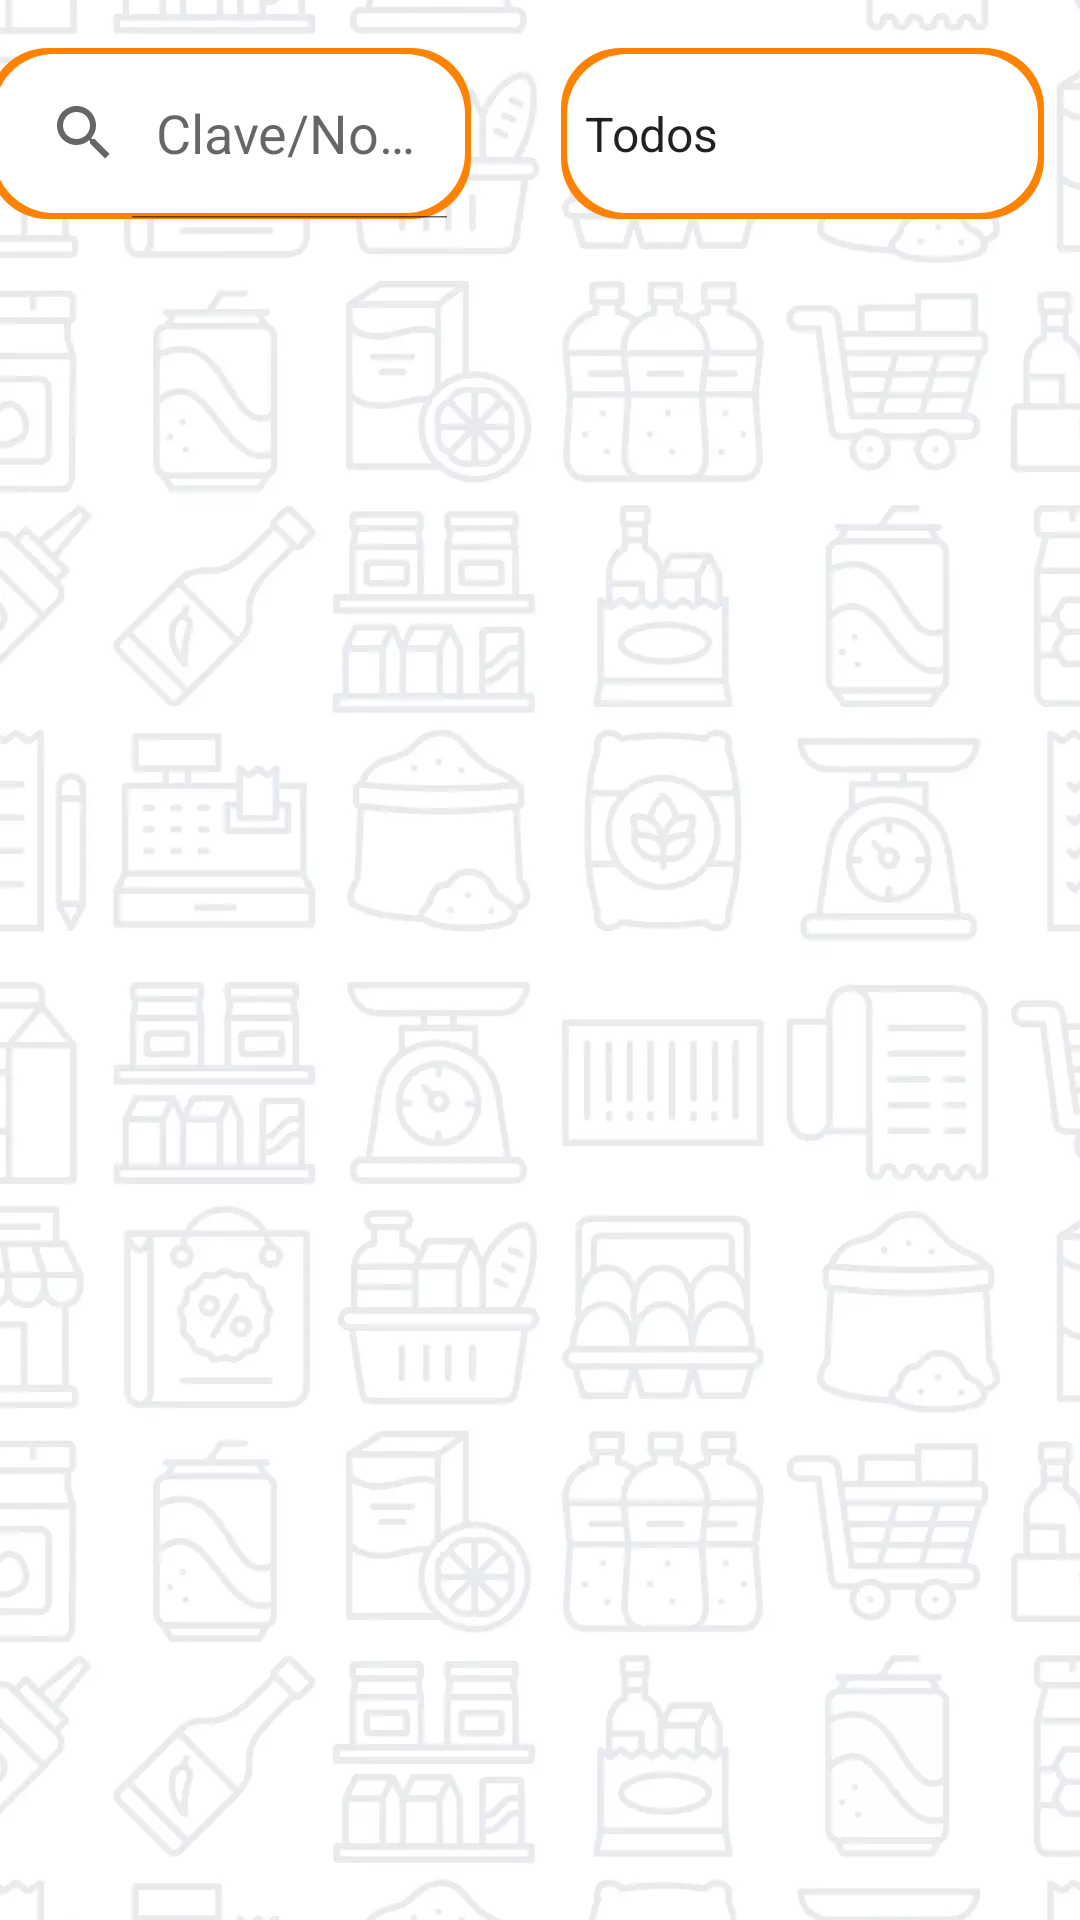

Reconstruct the res/layout file that produces this screen, plus the resources it refers to.
<!-- AndroidManifest.xml: application theme AppTheme.NoActionBar -->
<!-- res/layout/activity_concurso_ventas.xml -->
<?xml version="1.0" encoding="utf-8"?>
<androidx.constraintlayout.widget.ConstraintLayout xmlns:android="http://schemas.android.com/apk/res/android"
    xmlns:app="http://schemas.android.com/apk/res-auto"
    xmlns:tools="http://schemas.android.com/tools"
    android:layout_width="match_parent"
    android:layout_height="match_parent"
    tools:context=".Main.concursoVentas">


    <ImageView
        android:id="@+id/backgroundImage"
        android:layout_width="match_parent"
        android:layout_height="match_parent"
        android:scaleType="centerCrop"
        android:src="@drawable/back_img2"
        app:layout_constraintTop_toTopOf="parent" />

    <androidx.recyclerview.widget.RecyclerView
        android:id="@+id/testerCon"
        android:layout_width="384dp"
        android:layout_height="663dp"
        android:layout_marginStart="5dp"
        android:layout_marginTop="52dp"
        android:layout_marginEnd="5dp"
        android:layout_marginBottom="15dp"
        android:clipToPadding="false"
        android:padding="8dp"
        app:layout_constraintBottom_toBottomOf="parent"
        app:layout_constraintEnd_toEndOf="parent"
        app:layout_constraintStart_toStartOf="parent"
        app:layout_constraintTop_toTopOf="parent" />


    <SearchView
        android:id="@+id/searchViewBuscarCon"
        android:layout_width="161dp"
        android:layout_height="57dp"
        android:layout_gravity="center"
        android:layout_marginStart="24dp"
        android:layout_marginTop="16dp"
        android:layout_marginEnd="232dp"
        android:background="@drawable/rounded_edittext_background"
        android:iconifiedByDefault="false"
        android:inputType="text"
        android:queryHint="Clave/Nombre"
        android:textColor="#808080"
        app:layout_constraintEnd_toEndOf="parent"
        app:layout_constraintStart_toStartOf="parent"
        app:layout_constraintTop_toTopOf="parent" />

    <Spinner
        android:id="@+id/selecionaSpinnerCon"
        android:layout_width="161dp"
        android:layout_height="57dp"
        android:layout_gravity="center_horizontal"
        android:layout_marginTop="16dp"
        android:layout_marginEnd="12dp"
        android:background="@drawable/rounded_edittext_background"
        android:dropDownWidth="150dp"
        android:dropDownHeight="100dp"
        android:entries="@array/spinnerRezagados"
        android:spinnerMode="dropdown"
        android:textColor="#808080"
        app:layout_constraintEnd_toEndOf="parent"
        app:layout_constraintTop_toTopOf="parent" />

    <androidx.constraintlayout.widget.Guideline
        android:id="@+id/guideline3"
        android:layout_width="wrap_content"
        android:layout_height="wrap_content"
        android:orientation="vertical"
        app:layout_constraintGuide_begin="20dp" />

    <androidx.constraintlayout.widget.Guideline
        android:id="@+id/guideline4"
        android:layout_width="wrap_content"
        android:layout_height="wrap_content"
        android:orientation="horizontal"
        app:layout_constraintGuide_begin="20dp" />

    <androidx.constraintlayout.widget.Guideline
        android:id="@+id/guideline5"
        android:layout_width="wrap_content"
        android:layout_height="wrap_content"
        android:orientation="horizontal"
        app:layout_constraintGuide_begin="20dp" />

    <androidx.constraintlayout.widget.Barrier
        android:id="@+id/barrier"
        android:layout_width="wrap_content"
        android:layout_height="wrap_content"
        app:barrierDirection="top" />


    <TextView
        android:id="@+id/textView4Con"
        android:layout_width="121dp"
        android:layout_height="48dp"
        android:layout_marginStart="139dp"
        android:layout_marginTop="676dp"
        android:layout_marginEnd="139dp"
        android:layout_marginBottom="16dp"
        android:gravity="center"
        android:text="No. de registros: "
        app:layout_constraintBottom_toBottomOf="parent"
        app:layout_constraintEnd_toEndOf="parent"
        app:layout_constraintHorizontal_bias="0.47"
        app:layout_constraintStart_toStartOf="parent"
        app:layout_constraintTop_toTopOf="parent"
        app:layout_constraintVertical_bias="1.0" />


</androidx.constraintlayout.widget.ConstraintLayout>
<!-- resources referenced by this layout -->
<resources>
  <string-array name="spinnerRezagados">
          <item>Todos</item>
          <item>Mayor existencia</item>
          <item>Menor existencia</item>
          <item>Con evidencia</item>
          <item>Sin evidencia</item>
      </string-array>
  <!-- drawable back_img2: webp bitmap (drawable, 31374 bytes) -->
  <!-- drawable rounded_edittext_background (drawable) -->
  <layer-list xmlns:android="http://schemas.android.com/apk/res/android">
      
      <item>
          <shape android:shape="rectangle">
              <solid android:color="@color/acvorange" /> 
              <corners android:radius="20dp" />
          </shape>
      </item>
      
      <item android:left="2dp" android:right="2dp" android:top="2dp" android:bottom="2dp">
          <shape android:shape="rectangle">
              <solid android:color="#FFFFFF" /> 
              <corners android:radius="20dp" /> 
          </shape>
      </item>
  </layer-list>
  <style name="AppTheme.NoActionBar">
          <item name="windowActionBar">false</item>
          <item name="windowNoTitle">true</item>
      </style>
  <color name="acvorange">#FF8300</color>
</resources>
